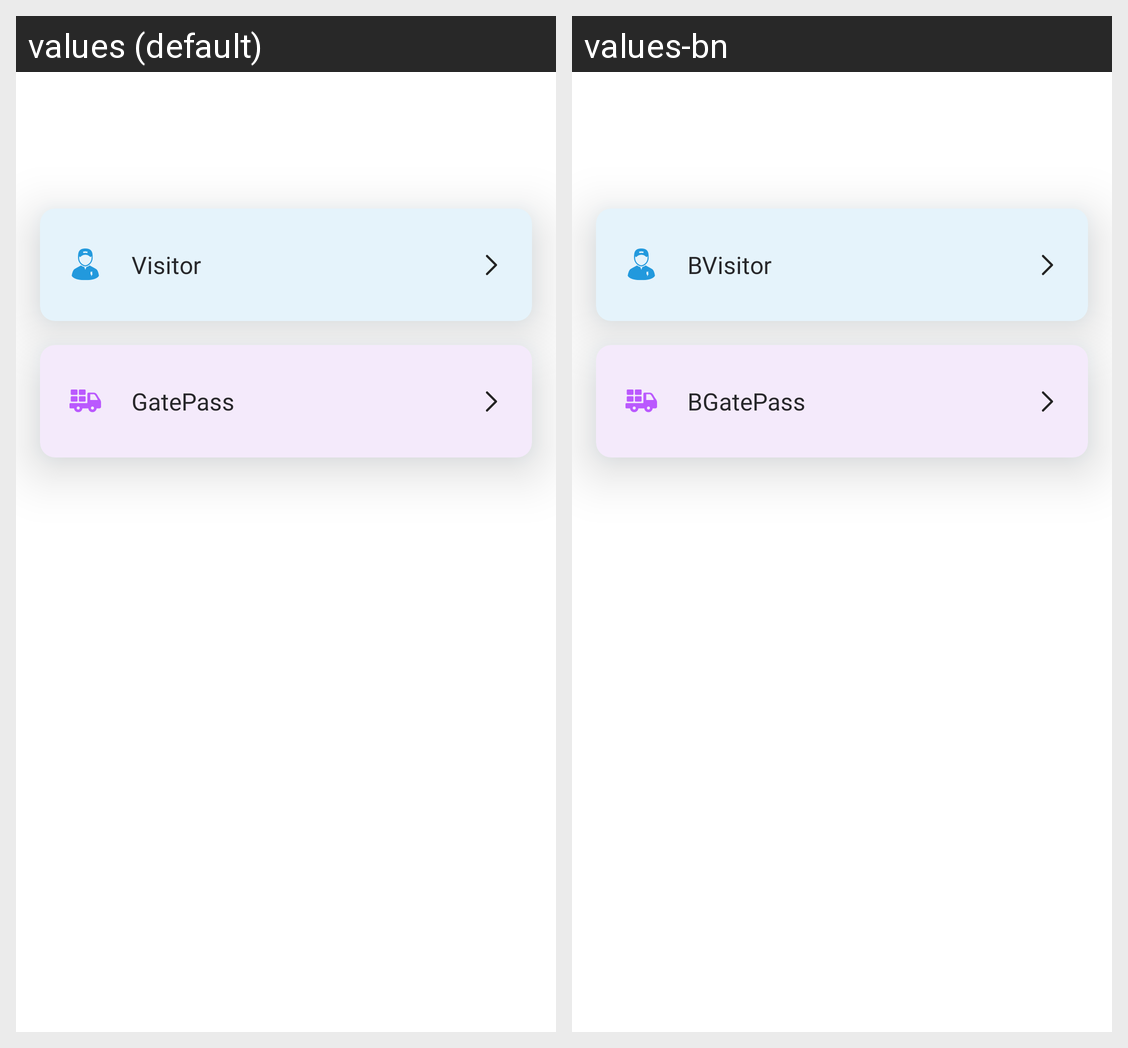

Strings drawn on this Android screen and how each of the app's shown locales translates them:
Android screen res/layout/activity_manager_visitor_gate_pass.xml rendered under 2 locales, left to right: values (default), values-bn. Device: Nexus 5 (rendered at 1080×1920; each locale shown at half size, 540×960, under a caption strip naming it); theme mysoft.
Strings drawn on this screen, with the default value and each locale's value (text and hints the layout hard-codes, and strings that could not be matched under every locale, appear in the picture but are not listed):

visitor
  values: Visitor
  values-bn: BVisitor

gatepass
  values: GatePass
  values-bn: BGatePass
